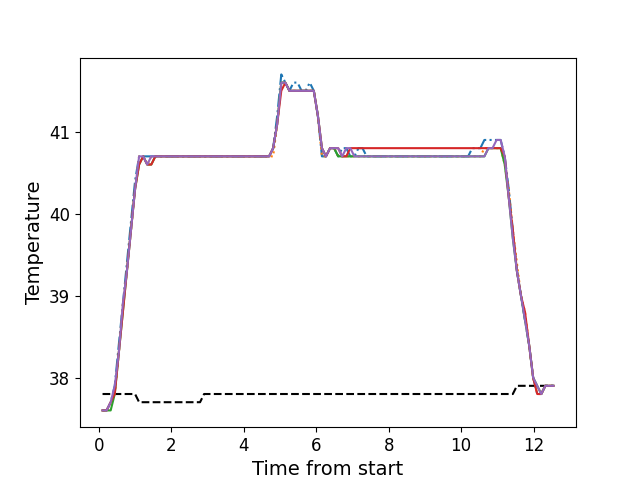

Data behind this chart, as committed beside it:
, times, neutral, z1, z2, z3, z4, z5
0, 0.1066, 37.8, 37.6, 37.6, 37.6, 37.6, 37.6
1, 0.2193, 37.8, 37.6, 37.6, 37.6, 37.6, 37.6
2, 0.3309, 37.8, 37.7, 37.7, 37.6, 37.7, 37.7
3, 0.4435, 37.8, 37.9, 37.8, 37.8, 37.8, 37.9
4, 0.5547, 37.8, 38.4, 38.3, 38.3, 38.3, 38.3
5, 0.6673, 37.8, 38.9, 38.9, 38.8, 38.8, 38.9
6, 0.7789, 37.8, 39.4, 39.3, 39.3, 39.3, 39.3
7, 0.8911, 37.8, 39.9, 39.8, 39.8, 39.8, 39.8
8, 1.004, 37.8, 40.4, 40.3, 40.3, 40.3, 40.3
9, 1.116, 37.7, 40.7, 40.7, 40.6, 40.6, 40.7
10, 1.227, 37.7, 40.7, 40.7, 40.7, 40.7, 40.7
11, 1.34, 37.7, 40.7, 40.6, 40.6, 40.6, 40.6
12, 1.452, 37.7, 40.7, 40.7, 40.6, 40.6, 40.7
13, 1.564, 37.7, 40.7, 40.7, 40.7, 40.7, 40.7
14, 1.676, 37.7, 40.7, 40.7, 40.7, 40.7, 40.7
15, 1.787, 37.7, 40.7, 40.7, 40.7, 40.7, 40.7
16, 1.9, 37.7, 40.7, 40.7, 40.7, 40.7, 40.7
17, 2.012, 37.7, 40.7, 40.7, 40.7, 40.7, 40.7
18, 2.124, 37.7, 40.7, 40.7, 40.7, 40.7, 40.7
19, 2.235, 37.7, 40.7, 40.7, 40.7, 40.7, 40.7
20, 2.348, 37.7, 40.7, 40.7, 40.7, 40.7, 40.7
21, 2.461, 37.7, 40.7, 40.7, 40.7, 40.7, 40.7
22, 2.573, 37.7, 40.7, 40.7, 40.7, 40.7, 40.7
23, 2.684, 37.7, 40.7, 40.7, 40.7, 40.7, 40.7
24, 2.797, 37.7, 40.7, 40.7, 40.7, 40.7, 40.7
25, 2.908, 37.8, 40.7, 40.7, 40.7, 40.7, 40.7
26, 3.021, 37.8, 40.7, 40.7, 40.7, 40.7, 40.7
27, 3.133, 37.8, 40.7, 40.7, 40.7, 40.7, 40.7
28, 3.244, 37.8, 40.7, 40.7, 40.7, 40.7, 40.7
29, 3.357, 37.8, 40.7, 40.7, 40.7, 40.7, 40.7
30, 3.469, 37.8, 40.7, 40.7, 40.7, 40.7, 40.7
31, 3.581, 37.8, 40.7, 40.7, 40.7, 40.7, 40.7
32, 3.693, 37.8, 40.7, 40.7, 40.7, 40.7, 40.7
33, 3.805, 37.8, 40.7, 40.7, 40.7, 40.7, 40.7
34, 3.918, 37.8, 40.7, 40.7, 40.7, 40.7, 40.7
35, 4.029, 37.8, 40.7, 40.7, 40.7, 40.7, 40.7
36, 4.141, 37.8, 40.7, 40.7, 40.7, 40.7, 40.7
37, 4.253, 37.8, 40.7, 40.7, 40.7, 40.7, 40.7
38, 4.366, 37.8, 40.7, 40.7, 40.7, 40.7, 40.7
39, 4.478, 37.8, 40.7, 40.7, 40.7, 40.7, 40.7
40, 4.589, 37.8, 40.7, 40.7, 40.7, 40.7, 40.7
41, 4.702, 37.8, 40.7, 40.7, 40.7, 40.7, 40.7
42, 4.814, 37.8, 40.8, 40.7, 40.8, 40.8, 40.8
43, 4.926, 37.8, 41.2, 41.1, 41.1, 41.1, 41.1
44, 5.038, 37.8, 41.7, 41.6, 41.6, 41.5, 41.6
45, 5.149, 37.8, 41.6, 41.6, 41.6, 41.6, 41.6
46, 5.262, 37.8, 41.5, 41.5, 41.5, 41.5, 41.5
47, 5.374, 37.8, 41.6, 41.5, 41.5, 41.5, 41.5
48, 5.486, 37.8, 41.6, 41.5, 41.5, 41.5, 41.5
49, 5.598, 37.8, 41.5, 41.5, 41.5, 41.5, 41.5
50, 5.71, 37.8, 41.5, 41.5, 41.5, 41.5, 41.5
51, 5.823, 37.8, 41.6, 41.5, 41.5, 41.5, 41.5
52, 5.934, 37.8, 41.5, 41.5, 41.5, 41.5, 41.5
53, 6.046, 37.8, 41.2, 41.2, 41.2, 41.2, 41.2
54, 6.159, 37.8, 40.7, 40.7, 40.8, 40.8, 40.8
55, 6.27, 37.8, 40.7, 40.7, 40.7, 40.7, 40.7
56, 6.383, 37.8, 40.8, 40.8, 40.8, 40.8, 40.8
57, 6.495, 37.8, 40.8, 40.8, 40.8, 40.8, 40.8
58, 6.607, 37.8, 40.7, 40.7, 40.7, 40.8, 40.8
59, 6.719, 37.8, 40.8, 40.7, 40.7, 40.7, 40.7
... 52 more rows
